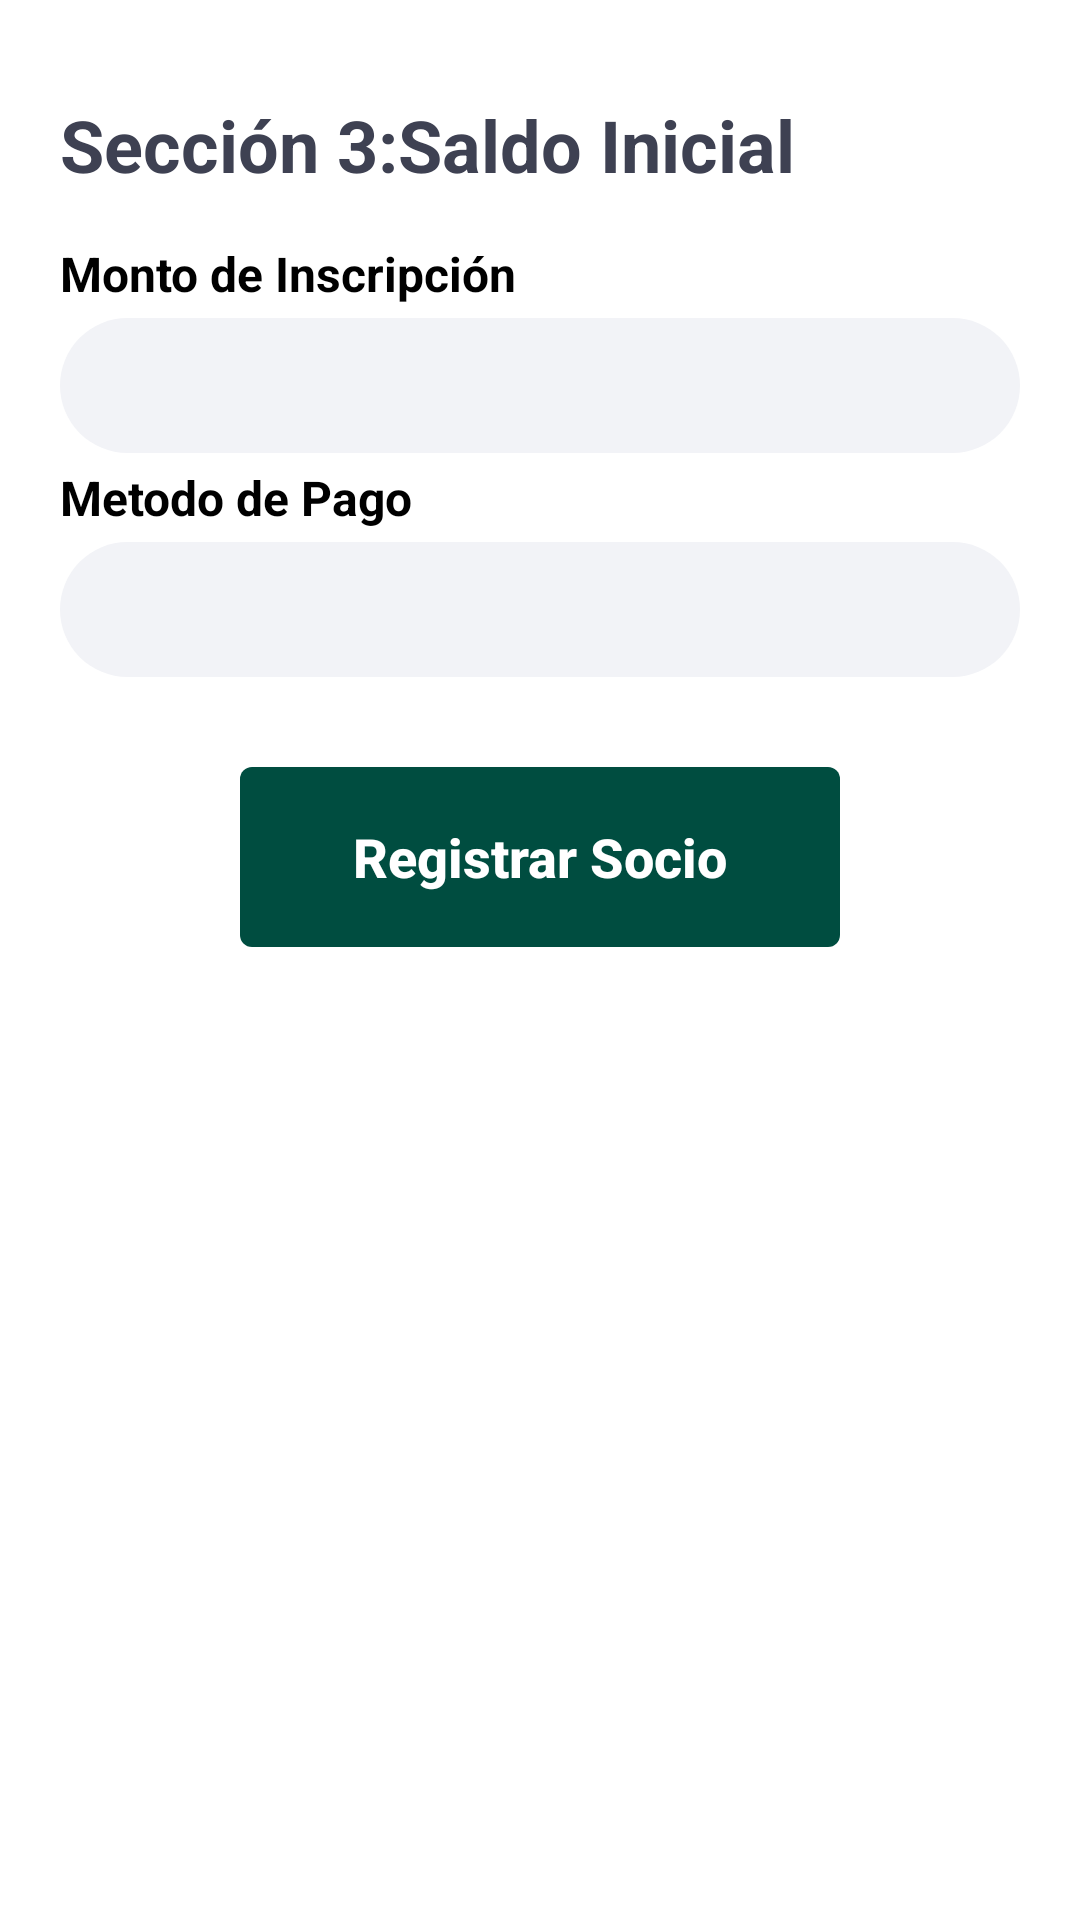

Produce the Android XML layout that renders to this screen, including the resource entries it uses.
<!-- AndroidManifest.xml: application theme Theme.ClubDeportivoDAM -->
<!-- res/layout/fragment_registro_socio_3.xml -->
<?xml version="1.0" encoding="utf-8"?>
<ScrollView xmlns:android="http://schemas.android.com/apk/res/android"
    android:layout_width="match_parent"
    android:layout_height="match_parent"
    android:background="#FFFFFF">

    <LinearLayout
        android:layout_width="match_parent"
        android:layout_height="wrap_content"
        android:orientation="vertical"
        android:padding="20dp">


        <TextView
            android:layout_width="wrap_content"
            android:layout_height="wrap_content"
            android:layout_centerVertical="true"
            android:layout_marginVertical="12sp"
            android:text="Sección 3:Saldo Inicial"
            android:textColor="#3E4152"
            android:textSize="24sp"
            android:textStyle="bold" />

        <TextView style="@style/LabelStyle" android:text="Monto de Inscripción" />
        <EditText style="@style/InputStyle" android:id="@+id/etMontoInscripcion" android:inputType="number" />

        <TextView style="@style/LabelStyle" android:text="Metodo de Pago" />
        <EditText style="@style/InputStyle" android:inputType="text" />



        <androidx.appcompat.widget.AppCompatButton
            android:id="@+id/btnEmitir"
            android:layout_width="200dp"
            android:layout_height="60dp"
            android:layout_gravity="center_horizontal"
            android:layout_marginTop="30dp"
            android:background="@drawable/boton_emitir_pase"
            android:text="Registrar Socio"
            android:textAllCaps="false"
            android:textColor="#FFFFFF"
            android:textSize="18sp"
            android:textStyle="bold" />

    </LinearLayout>
</ScrollView>
<!-- resources referenced by this layout -->
<resources>
  <!-- drawable boton_emitir_pase (drawable) -->
  <?xml version="1.0" encoding="utf-8"?>
  <shape xmlns:android="http://schemas.android.com/apk/res/android">
      <solid android:color="#004D40" /> <corners android:radius="4dp" /> </shape>
  <style name="InputStyle">
      <item name="android:layout_width">match_parent</item>
      <item name="android:layout_height">45dp</item>
      <item name="android:background">@drawable/input_field</item>
      <item name="android:paddingHorizontal">12dp</item>
      <item name="android:textColor">#3E4152</item>
      <item name="android:textSize">14sp</item>
  </style>
  <style name="LabelStyle">
      <item name="android:layout_width">match_parent</item>
      <item name="android:layout_height">wrap_content</item>
      <item name="android:textColor">#000000</item>
      <item name="android:textSize">16sp</item>
      <item name="android:textStyle">bold</item>
      <item name="android:layout_marginTop">4dp</item>
      <item name="android:layout_marginBottom">4dp</item>
  </style>
  <style name="Theme.ClubDeportivoDAM" parent="Base.Theme.ClubDeportivoDAM" />
  <!-- drawable input_field (drawable) -->
  <?xml version="1.0" encoding="utf-8"?>
  <shape xmlns:android="http://schemas.android.com/apk/res/android">
      <solid android:color="#F2F3F7" /> <corners android:radius="30dp" />
  </shape>
  <style name="Base.Theme.ClubDeportivoDAM" parent="Theme.Material3.DayNight.NoActionBar">
          
          
      </style>
</resources>
